Labelled photos from "Move-Detection-Cube-2", an image-classification folder in felikemath/Rubik-s-Cube-Move-Detection. The possible labels are: moving, still.

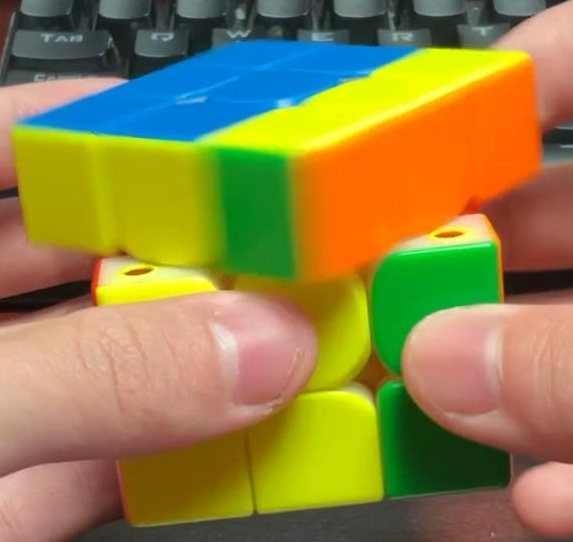
Label: moving

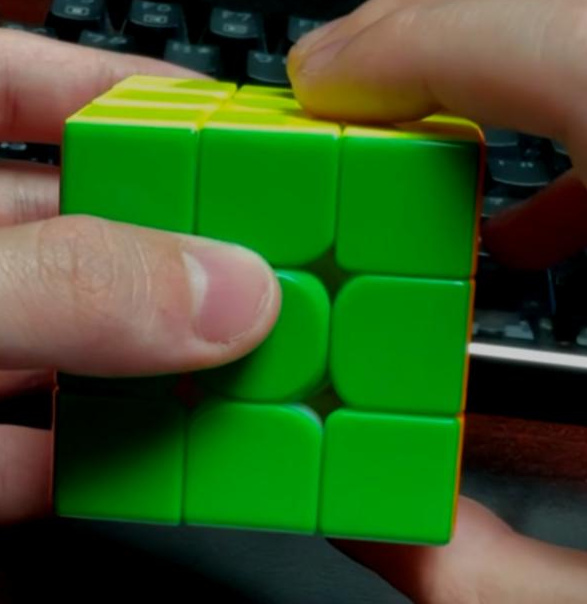
Label: still

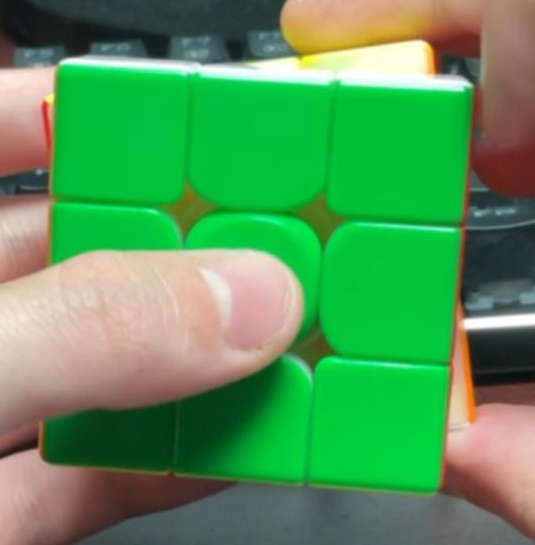
Label: moving

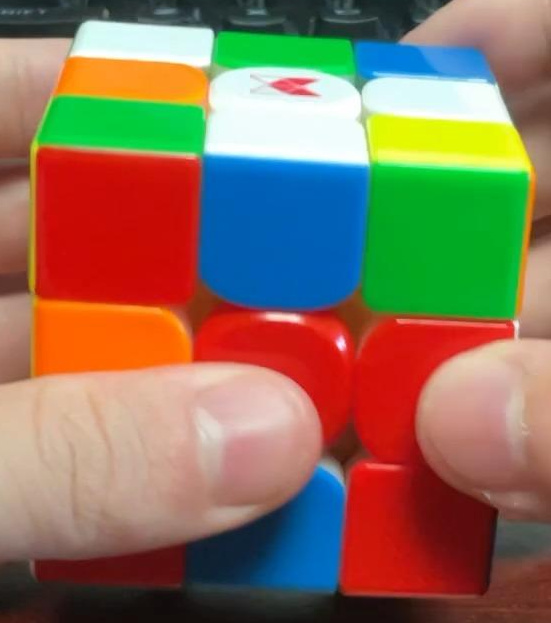
Label: still

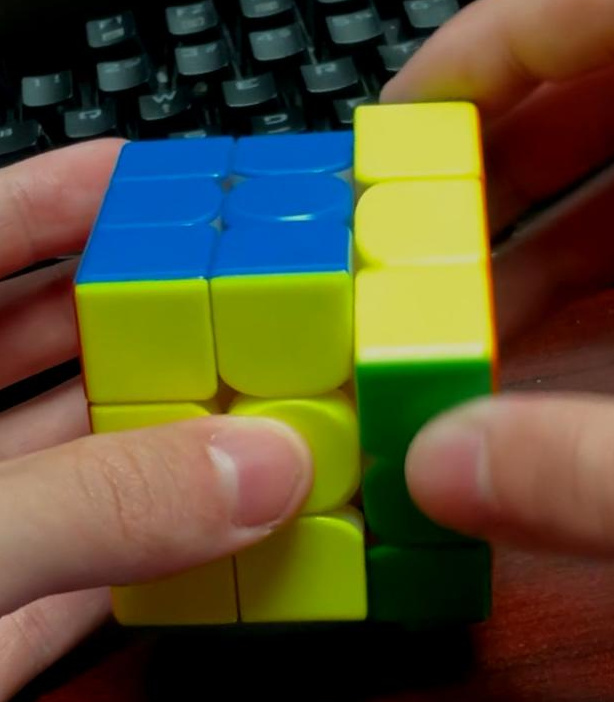
Label: moving

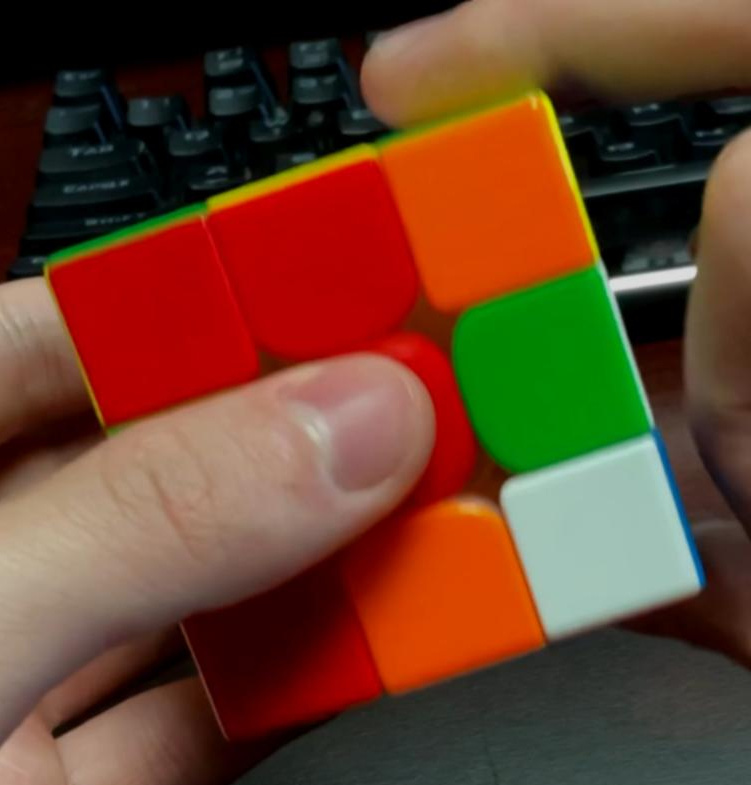
Label: still
